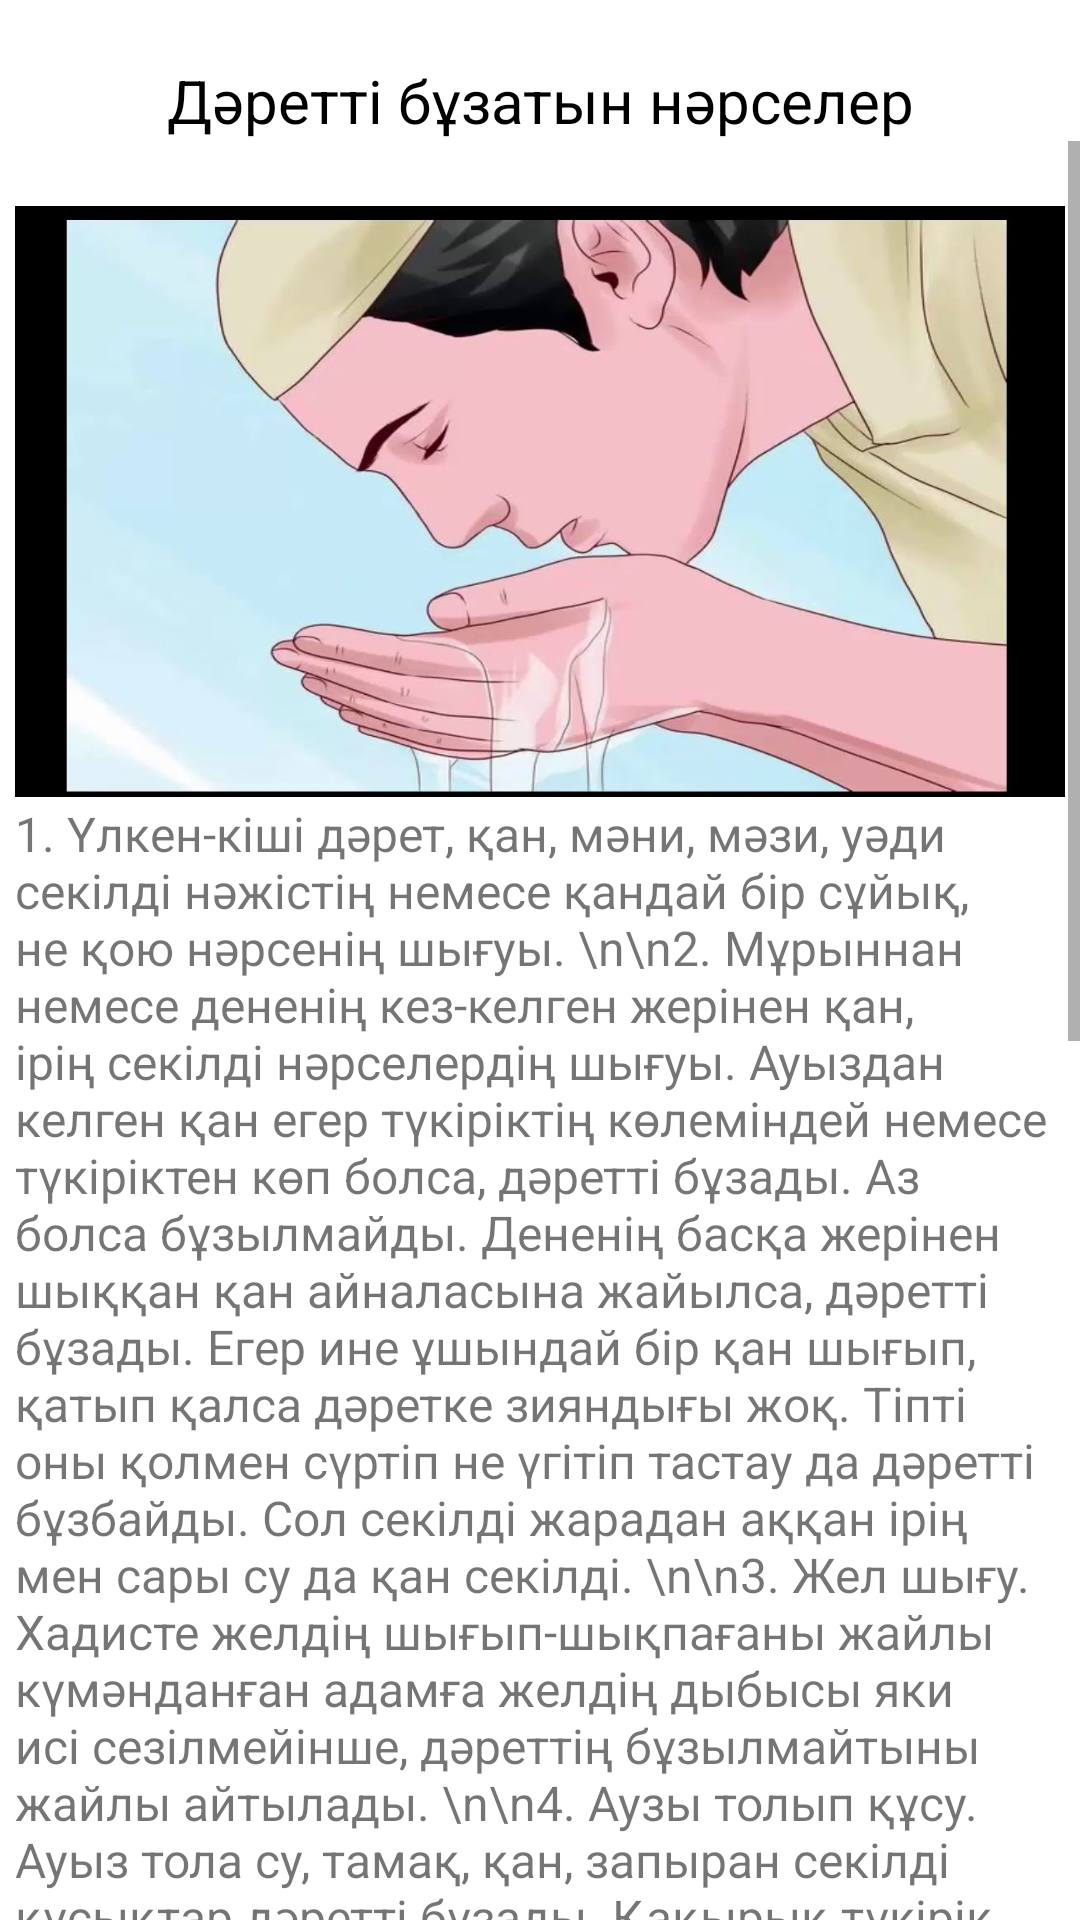

This screen was rendered from an Android layout file. Write that file and the resources it references.
<!-- AndroidManifest.xml: application theme Theme.Jaryq -->
<!-- res/layout/activity_makala_daret_buzatin_er_aiel.xml -->
<?xml version="1.0" encoding="utf-8"?>
<LinearLayout xmlns:android="http://schemas.android.com/apk/res/android"
    android:layout_width="match_parent"
    android:layout_height="match_parent"
    android:layout_margin="10dp"
    android:orientation="vertical">

    <LinearLayout
        android:layout_width="match_parent"
        android:layout_height="wrap_content"
        android:layout_marginTop="20dp"
        android:gravity="center"
        android:orientation="horizontal">

        <ImageView
            android:id="@+id/iv_back"
            android:layout_width="wrap_content"
            android:layout_height="wrap_content"
            android:layout_alignParentRight="true"
            android:src="@drawable/baseline_arrow_back_24" />

        <TextView
            android:id="@+id/title"
            android:layout_width="match_parent"
            android:layout_height="wrap_content"
            android:gravity="center"
            android:maxLines="1"
            android:text="Дәретті бұзатын нәрселер"
            android:textColor="@color/black"
            android:textSize="20sp" />

    </LinearLayout>

    <ScrollView
        android:layout_width="match_parent"
        android:layout_height="match_parent">

        <LinearLayout
            android:layout_width="match_parent"
            android:layout_height="match_parent"
            android:layout_marginLeft="5dp"
            android:layout_marginTop="20dp"
            android:layout_marginRight="5dp"
            android:orientation="vertical">


            <ImageView
                android:layout_width="match_parent"
                android:layout_height="200dp"
                android:scaleType="centerInside"
                android:src="@drawable/daret_byzu" />

            <TextView
                android:layout_width="match_parent"
                android:layout_height="wrap_content"
                android:text="1. Үлкен-кіші дәрет, қан, мәни, мәзи, уәди секілді нәжістің немесе қандай бір сұйық, не қою нәрсенің шығуы.
\n\n2. Мұрыннан немесе дененің кез-келген жерінен қан, ірің секілді нәрселердің шығуы. Ауыздан келген қан егер түкіріктің көлеміндей немесе түкіріктен көп болса, дәретті бұзады. Аз болса бұзылмайды. Дененің басқа жерінен шыққан қан айналасына жайылса, дәретті бұзады. Егер ине ұшындай бір қан шығып, қатып қалса дәретке зияндығы жоқ. Тіпті оны қолмен сүртіп не үгітіп тастау да дәретті бұзбайды. Сол секілді жарадан аққан ірің мен сары су да қан секілді.
\n\n3. Жел шығу. Хадисте желдің шығып-шықпағаны жайлы күмәнданған адамға желдің дыбысы яки исі сезілмейінше, дәреттің бұзылмайтыны жайлы айтылады.
\n\n4. Аузы толып құсу. Ауыз тола су, тамақ, қан, запыран секілді құсықтар дәретті бұзады. Қақырық түкірік секілді болғандықтан дәретті бұзбайды.
\n\n5. Намазда дауыстап күлу.
\n\n6. Ақыл-есінен айыратын жағдайлар дәретті бұзады. Ұйықтау, ақылына нұқсан келу, талу, мас болу секілді жағдайлар. Бірақ ұйықтау мәселесі басқа. Егер адам бір нәрсеге сүйеніп немесе жантайып жатса, яки болмаса аяқтарын созып отырып ұйықтаса, дәрет бұзылады. Өйткені, мұндай еркін ұйықтаған жағдайда жел шығу ықтималы бар. Бірақ адам жерге жақсылап отырып, ешбір жерге сүйенбесе немесе намазда қиямда, рүкүғта, сәждеде ұйықтаса, тіпті намаздан тыс осылайша ұйықтаса, дәреті бұзылмайды.
\n\n7. Жыныстық қатынаста болу.
\n\n8. Ерлі-зайыптылардың жыныс мүшелерінің киімсіз бір-біріне тиюлері.
\n\n9. Мәсілерге мәсіх етілгеннен кейін жергілікті тұрғынға бір күн, бір түннің, ал жолаушыға үш күннің өтуі немесе мәсіх етілгеннен кейін сол уақыт ішінде мәсінің біреуі болсын шешілуі.
\n\n10.Үзірлі адамның алған дәретінің уақыты шығуы. Белгілі бір себебі бар, мысалы, тісі қанай беретін адам әр намаз уақытының ішінде сол уақыт үшін дәрет алу керек. Жаңа азан оқылғанда сол уақытқа арналып алған дәреті бұзылады да, оған жаңа уақыт үшін қайта дәрет алуы қажет.
\n\n11. Тәйәммүм жасаған адамның суға қолы жетуі.
"
                android:textSize="16sp" />

        </LinearLayout>
    </ScrollView>
</LinearLayout>
<!-- resources referenced by this layout -->
<resources>
  <color name="black">#FF000000</color>
  <!-- drawable daret_byzu: jpeg bitmap (drawable, 75425 bytes) -->
  <style name="Theme.Jaryq" parent="Theme.MaterialComponents.DayNight.NoActionBar">
          
          <item name="colorPrimary">@color/purple_500</item>
          <item name="colorPrimaryVariant">@color/purple_700</item>
          <item name="colorOnPrimary">@color/white</item>
          
          <item name="colorSecondary">@color/teal_200</item>
          <item name="colorSecondaryVariant">@color/teal_700</item>
          <item name="colorOnSecondary">@color/black</item>
          
          <item name="android:statusBarColor">@color/white</item>
          <item name="android:windowLightStatusBar">true</item>
          
      </style>
  <color name="purple_500">#39B54A</color>
  <color name="purple_700">#FF3700B3</color>
  <color name="white">#FFFFFFFF</color>
  <color name="teal_200">#FF03DAC5</color>
  <color name="teal_700">#FF018786</color>
</resources>
